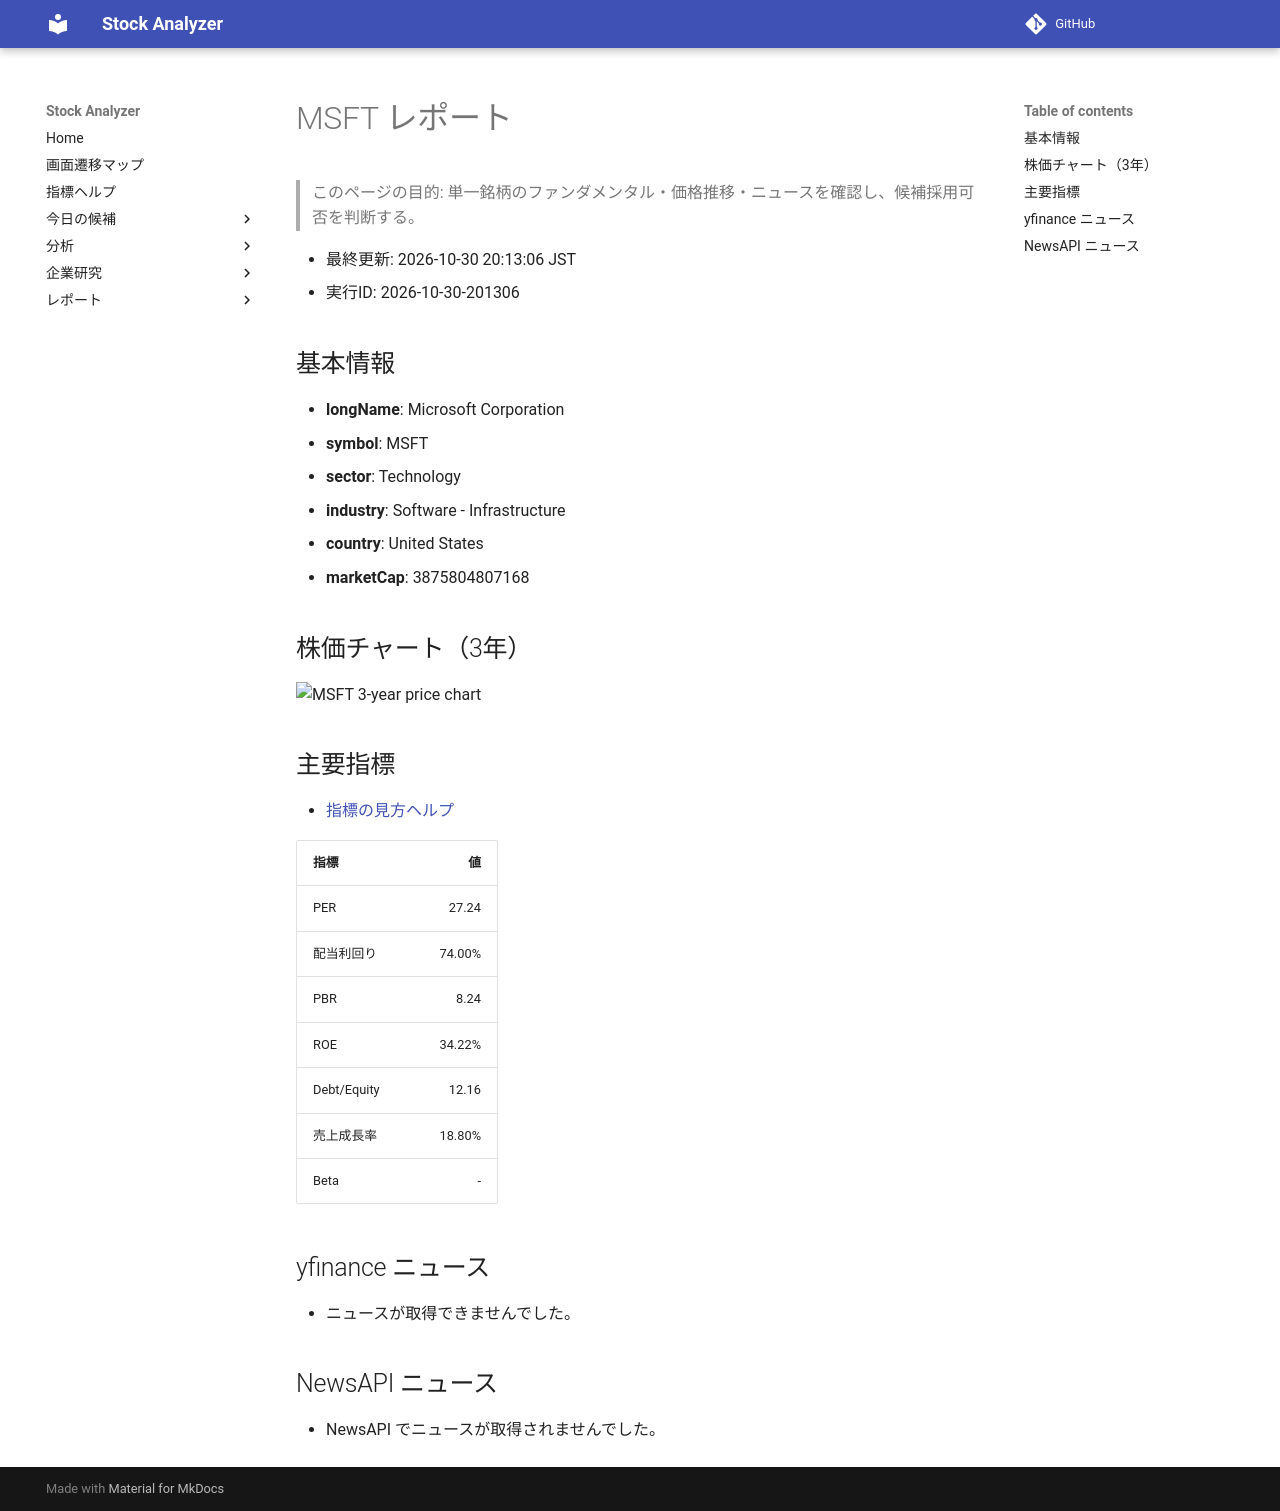

repository: Yumi-note/Making-APP · page: reports/2026-10-30/201306/MSFT/index.html · generator: mkdocs

# MSFT レポート

> このページの目的: 単一銘柄のファンダメンタル・価格推移・ニュースを確認し、候補採用可否を判断する。

- 最終更新: 2026-10-30 20:13:06 JST
- 実行ID: 2026-10-30-201306

## 基本情報

- **longName**: Microsoft Corporation
- **symbol**: MSFT
- **sector**: Technology
- **industry**: Software - Infrastructure
- **country**: United States
- **marketCap**: 3875804807168

## 株価チャート（3年）

![MSFT 3-year price chart](MSFT_3y.png)

## 主要指標

- [指標の見方ヘルプ](../../../../indicators.md)

| 指標 | 値 |
|---|---:|
| PER | 27.24 |
| 配当利回り | 74.00% |
| PBR | 8.24 |
| ROE | 34.22% |
| Debt/Equity | 12.16 |
| 売上成長率 | 18.80% |
| Beta | - |

## yfinance ニュース

- ニュースが取得できませんでした。

## NewsAPI ニュース

- NewsAPI でニュースが取得されませんでした。
